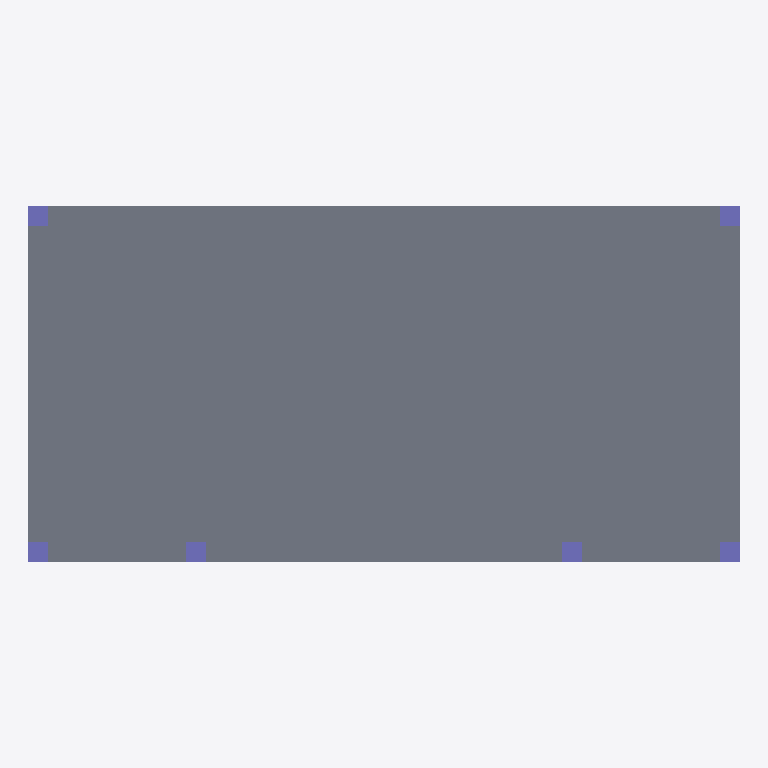
Plan cut of the same IFC building model at storey 'My Storey' (level 0.00 m, cut at 1.40 m), seen from above with north up, elements coloured by IFC class: 6 columns (violet), 1 slab (grey). Cut surfaces are drawn darker.
Extent 18.0 m × 9.0 m × 15.8 m (x, y, z). Storeys (1): My Storey at 0.00 m. Elements (12): 6 IfcColumn, 5 IfcBeam, 1 IfcSlab.

HEADER;
FILE_DESCRIPTION(('ViewDefinition[DesignTransferView]'),'2;1');
FILE_NAME('mini-capstone.ifc','2026-10-14T16:09:05+08:00',(''),(''),'IfcOpenShell 0.8.5-post1','Bonsai 0.8.5-post1','Nobody');
FILE_SCHEMA(('IFC4'));
ENDSEC;
DATA;
#1=IFCPROJECT('2mk6zFMrT2ShdglRxj3BNu',$,'My Project',$,$,$,$,(#10,#22),#5);
#27=IFCSITE('0eGhMid$v18Qwky6Q9Cwnc',$,'My Site',$,$,#50,$,$,$,$,$,$,$,$);
#33=IFCBUILDING('0WVrOBOJ51$B_Abx$DwKQn',$,'My Building',$,$,#56,$,$,$,$,$,$);
#39=IFCBUILDINGSTOREY('0xgNb70tb6w8EeD4w$02DI',$,'My Storey',$,$,#62,$,$,$,$);
#70=IFCSLAB('2IgV1EdI1CawqCtxHQcRaT',$,'Slab',$,$,#501,#86,$,$);
#181=IFCCOLUMN('3R26ZgYDH6ngMUjsbfoNK2',$,'Column',$,$,#207,#192,$,$);
#208=IFCCOLUMN('1zXDnxtEv7uejtC7RzS$IK',$,'Column',$,$,#486,#219,$,$);
#324=IFCCOLUMN('1700mhPWL2Pe2xew4PkqGH',$,'Column',$,$,#350,#335,$,$);
#297=IFCCOLUMN('0I1vH0c0188BGgac$1Utqm',$,'Column',$,$,#323,#308,$,$);
#373=IFCCOLUMN('3hYNW5SdT1XB3j5XkoLAAl',$,'Column',$,$,#496,#384,$,$);
#351=IFCCOLUMN('2ovOHjF0b37v1F9NpwW6EN',$,'Column',$,$,#491,#362,$,$);
ENDSEC;
